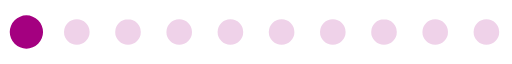
t = 0.00 s
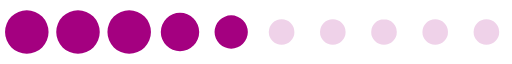
t = 0.20 s
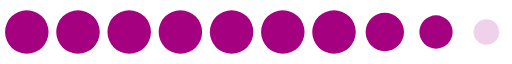
t = 0.40 s
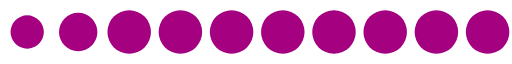
t = 0.60 s
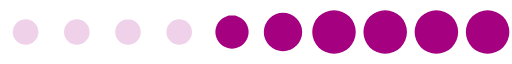
t = 0.80 s
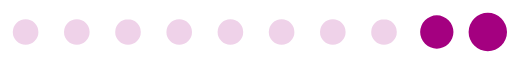
t = 1.00 s

The animated SVG that drew these frames (rendered in a browser with its animation timeline set to each time). Animation: 1 SMIL element (animateTransform=1); one cycle of 1.20 s, repeats indefinitely.

<?xml version="1.0" encoding="UTF-8" standalone="no"?><svg xmlns:svg="http://www.w3.org/2000/svg" xmlns="http://www.w3.org/2000/svg" xmlns:xlink="http://www.w3.org/1999/xlink" version="1.0" width="256px" height="32px" viewBox="0 0 512 64" xml:space="preserve"><path fill="#d994ca" fill-opacity="0.42" fill-rule="evenodd" d="M486.4 19.2A12.8 12.8 0 1 1 473.6 32a12.8 12.8 0 0 1 12.8-12.8zm-51.2 0A12.8 12.8 0 1 1 422.4 32a12.8 12.8 0 0 1 12.8-12.8zm-51.2 0A12.8 12.8 0 1 1 371.2 32 12.8 12.8 0 0 1 384 19.2zm-51.2 0A12.8 12.8 0 1 1 320 32a12.8 12.8 0 0 1 12.8-12.8zm-51.2 0A12.8 12.8 0 1 1 268.8 32a12.8 12.8 0 0 1 12.8-12.8zm-51.2 0A12.8 12.8 0 1 1 217.6 32a12.8 12.8 0 0 1 12.8-12.8zm-51.2 0A12.8 12.8 0 1 1 166.4 32a12.8 12.8 0 0 1 12.8-12.8zm-51.2 0A12.8 12.8 0 1 1 115.2 32 12.8 12.8 0 0 1 128 19.2zm-51.2 0A12.8 12.8 0 1 1 64 32a12.8 12.8 0 0 1 12.8-12.8zm-51.2 0A12.8 12.8 0 1 1 12.8 32a12.8 12.8 0 0 1 12.8-12.8z"/><g><path fill="#a40080" fill-opacity="1" fill-rule="evenodd" d="M-119.6,10.24A21.76,21.76,0,0,1-97.84,32,21.76,21.76,0,0,1-119.6,53.76,21.76,21.76,0,0,1-141.36,32,21.76,21.76,0,0,1-119.6,10.24Zm-51.2,0A21.76,21.76,0,0,1-149.04,32,21.76,21.76,0,0,1-170.8,53.76,21.76,21.76,0,0,1-192.56,32,21.76,21.76,0,0,1-170.8,10.24Zm-51.2,0A21.76,21.76,0,0,1-200.24,32,21.76,21.76,0,0,1-222,53.76,21.76,21.76,0,0,1-243.76,32,21.76,21.76,0,0,1-222,10.24Zm-51.2,0A21.76,21.76,0,0,1-251.44,32,21.76,21.76,0,0,1-273.2,53.76,21.76,21.76,0,0,1-294.96,32,21.76,21.76,0,0,1-273.2,10.24Zm-51.2,0A21.76,21.76,0,0,1-302.64,32,21.76,21.76,0,0,1-324.4,53.76,21.76,21.76,0,0,1-346.16,32,21.76,21.76,0,0,1-324.4,10.24Zm-51.2,0A21.76,21.76,0,0,1-353.84,32,21.76,21.76,0,0,1-375.6,53.76,21.76,21.76,0,0,1-397.36,32,21.76,21.76,0,0,1-375.6,10.24Zm-51.2,0A21.76,21.76,0,0,1-405.04,32,21.76,21.76,0,0,1-426.8,53.76,21.76,21.76,0,0,1-448.56,32,21.76,21.76,0,0,1-426.8,10.24Zm-51.2,0A21.76,21.76,0,0,1-456.24,32,21.76,21.76,0,0,1-478,53.76,21.76,21.76,0,0,1-499.76,32,21.76,21.76,0,0,1-478,10.24Zm-51.2,0A21.76,21.76,0,0,1-507.44,32,21.76,21.76,0,0,1-529.2,53.76,21.76,21.76,0,0,1-550.96,32,21.76,21.76,0,0,1-529.2,10.24Zm-51.2,0A21.76,21.76,0,0,1-558.64,32,21.76,21.76,0,0,1-580.4,53.76,21.76,21.76,0,0,1-602.16,32,21.76,21.76,0,0,1-580.4,10.24Zm-51,2.56A19.2,19.2,0,0,1-612.2,32a19.2,19.2,0,0,1-19.2,19.2A19.2,19.2,0,0,1-650.6,32,19.2,19.2,0,0,1-631.4,12.8Zm-51,2.56A16.64,16.64,0,0,1-665.76,32,16.64,16.64,0,0,1-682.4,48.64,16.64,16.64,0,0,1-699.04,32,16.64,16.64,0,0,1-682.4,15.36ZM-68.8,12.8A19.2,19.2,0,0,1-49.6,32,19.2,19.2,0,0,1-68.8,51.2,19.2,19.2,0,0,1-88,32,19.2,19.2,0,0,1-68.8,12.8Zm51.2,2.56A16.64,16.64,0,0,1-.96,32,16.64,16.64,0,0,1-17.6,48.64,16.64,16.64,0,0,1-34.24,32,16.64,16.64,0,0,1-17.6,15.36Z"/><animateTransform attributeName="transform" type="translate" values="44 0;95.2 0;146.4 0;197.6 0;248.8 0;300 0;351.2 0;402.4 0;453.6 0;504.8 0;556 0;607.2 0;658.4 0;709.6 0;760.8 0;812 0;863.2 0;914.4 0;965.6 0;1016.8 0;1068 0;1119.2 0;1170.4 0;1221.6 0;1272.8 0;1324 0" calcMode="discrete" dur="1200ms" repeatCount="indefinite"/></g></svg>
